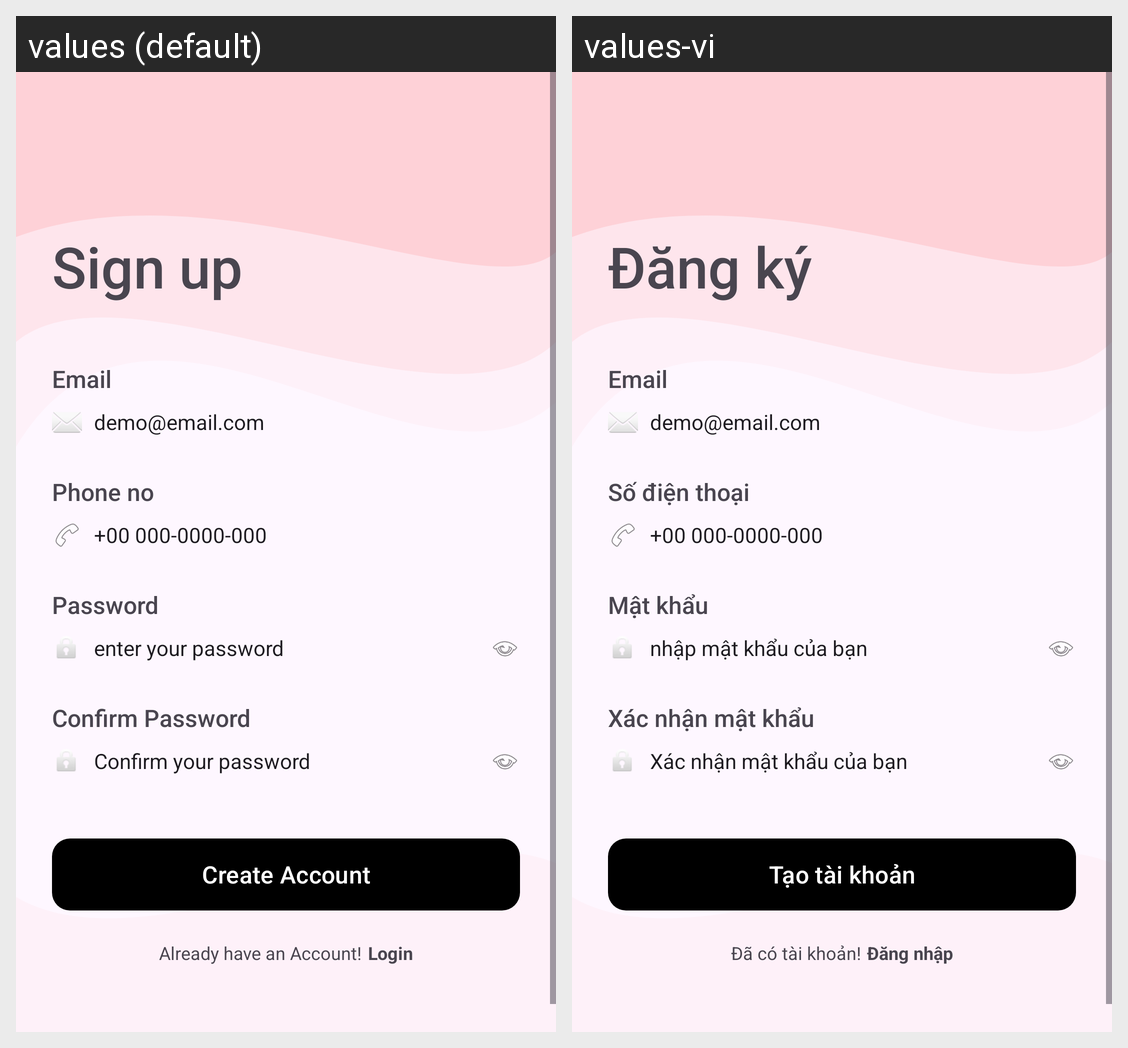

Strings drawn on this Android screen and how each of the app's shown locales translates them:
Android screen res/layout/activity_signup.xml rendered under 2 locales, left to right: values (default), values-vi. Device: Nexus 5 (rendered at 1080×1920; each locale shown at half size, 540×960, under a caption strip naming it); theme Theme.LogInView.
Strings drawn on this screen, with the default value and each locale's value (text and hints the layout hard-codes, and strings that could not be matched under every locale, appear in the picture but are not listed):

signup_title
  values: Sign up
  values-vi: Đăng ký

email_label
  values: Email
  values-vi: Email

email_hint
  values: demo@email.com
  values-vi: demo@email.com

phone_label
  values: Phone no
  values-vi: Số điện thoại

phone_hint
  values: +00 000-0000-000
  values-vi: +00 000-0000-000

password_label
  values: Password
  values-vi: Mật khẩu

password_hint
  values: enter your password
  values-vi: nhập mật khẩu của bạn

confirm_password_label
  values: Confirm Password
  values-vi: Xác nhận mật khẩu

confirm_password_hint
  values: Confirm your password
  values-vi: Xác nhận mật khẩu của bạn

create_account
  values: Create Account
  values-vi: Tạo tài khoản

already_have_account
  values: Already have an Account!
  values-vi: Đã có tài khoản!

login_button
  values: Login
  values-vi: Đăng nhập
